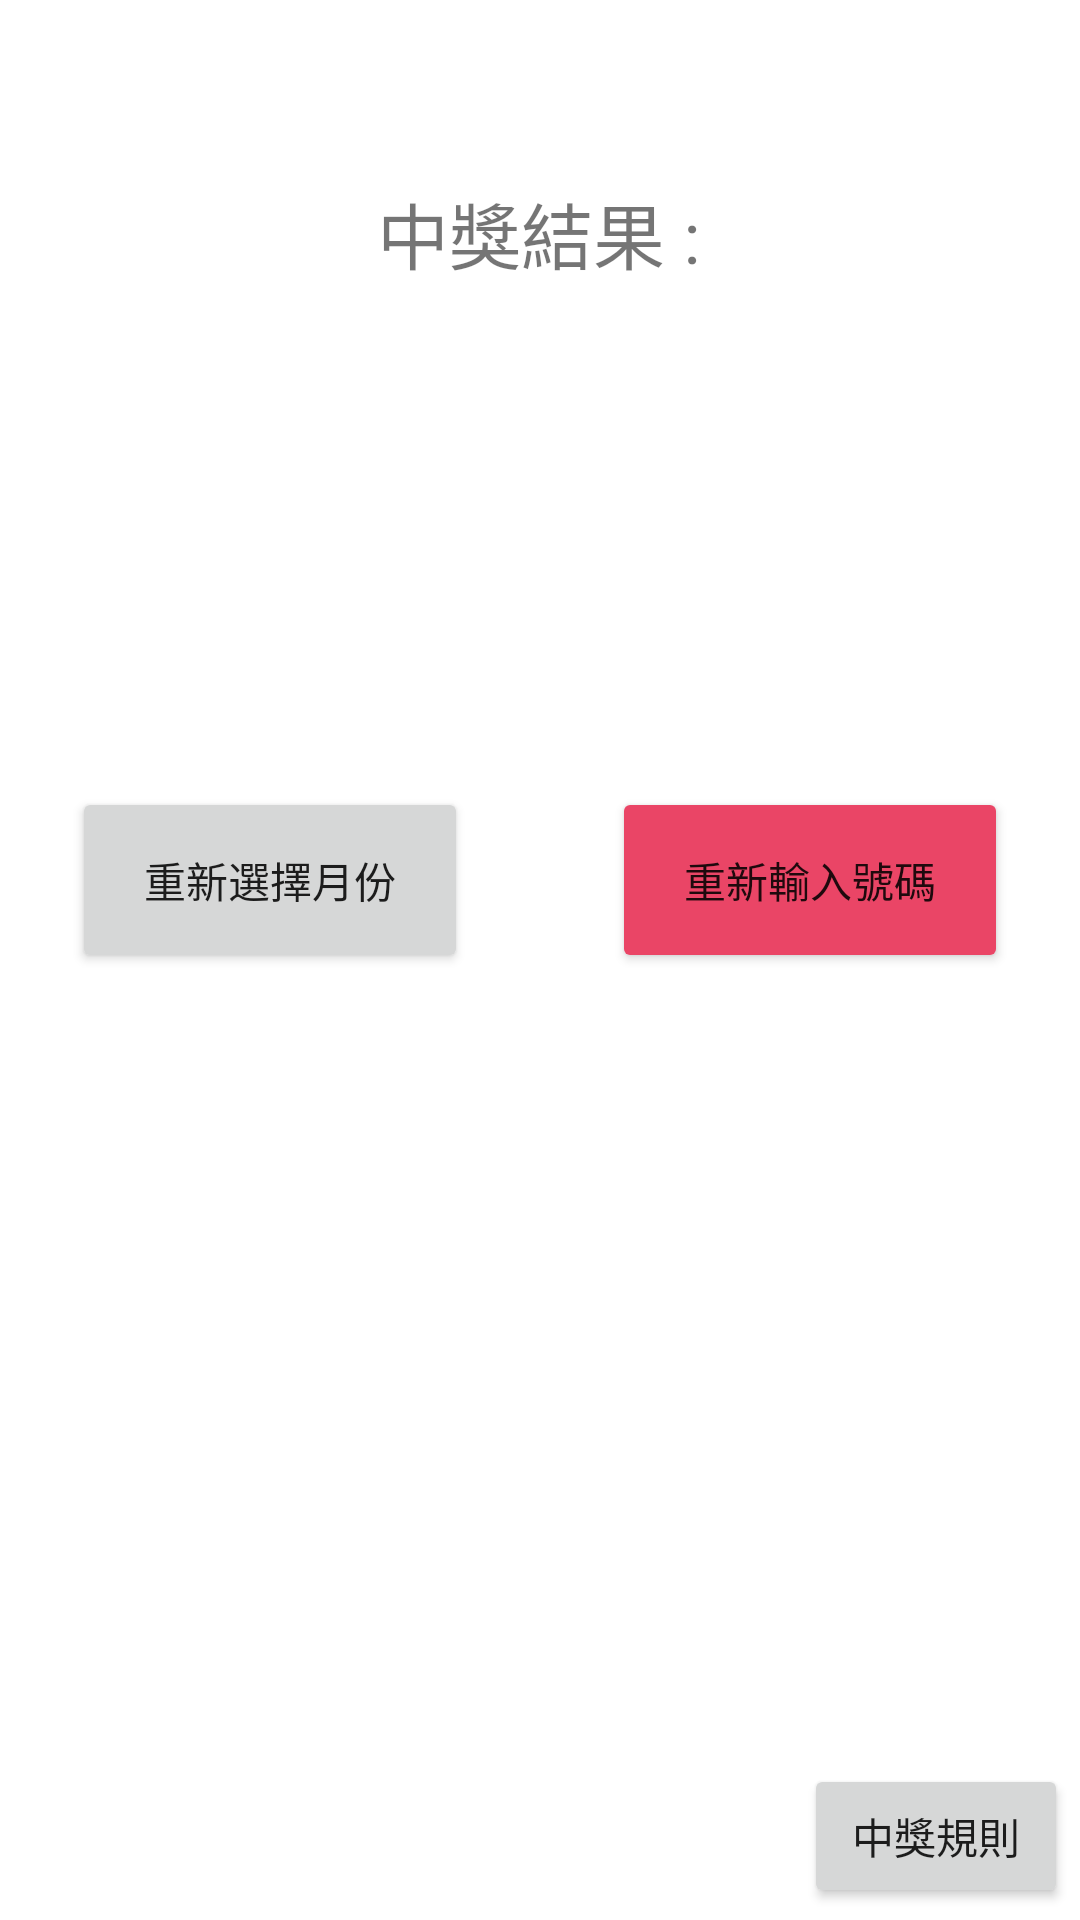

Produce the Android XML layout that renders to this screen, including the resource entries it uses.
<!-- AndroidManifest.xml: application theme Theme.Invoice_Calculator -->
<!-- res/layout/result_activity.xml -->
<?xml version="1.0" encoding="utf-8"?>
<androidx.constraintlayout.widget.ConstraintLayout xmlns:android="http://schemas.android.com/apk/res/android"
    xmlns:app="http://schemas.android.com/apk/res-auto"
    xmlns:tools="http://schemas.android.com/tools"
    android:layout_width="match_parent"
    android:layout_height="match_parent">

    <TextView
        android:id="@+id/textView_Result"
        android:layout_width="wrap_content"
        android:layout_height="wrap_content"
        android:layout_marginTop="8dp"
        android:gravity="center_horizontal"
        android:textColor="@color/teal_200"
        android:textSize="36sp"
        android:textStyle="bold"
        app:layout_constraintEnd_toEndOf="parent"
        app:layout_constraintHorizontal_bias="0.498"
        app:layout_constraintStart_toStartOf="parent"
        app:layout_constraintTop_toBottomOf="@+id/textView8" />

    <Button
        android:id="@+id/button_Re_Input"
        android:layout_width="132dp"
        android:layout_height="62dp"
        android:onClick="BTN_Re_Input_Trig"
        android:text="@string/BTN_Re_Input"
        app:backgroundTint="#EA4566"
        app:layout_constraintEnd_toEndOf="parent"
        app:layout_constraintStart_toStartOf="@+id/guideline"
        app:layout_constraintTop_toTopOf="@+id/guideline2" />

    <Button
        android:id="@+id/button_Repick_Month_Result"
        android:layout_width="132dp"
        android:layout_height="62dp"
        android:onClick="BTN_Repick_Month_Result_Trig"
        android:text="@string/BTN_Repick_Month"
        app:layout_constraintEnd_toStartOf="@+id/guideline"
        app:layout_constraintStart_toStartOf="parent"
        app:layout_constraintTop_toTopOf="@+id/guideline2" />

    <TextView
        android:id="@+id/textView_Month_Number_Result"
        android:layout_width="wrap_content"
        android:layout_height="wrap_content"
        android:layout_marginTop="5dp"
        android:textSize="20sp"
        app:layout_constraintEnd_toStartOf="@+id/guideline"
        app:layout_constraintHorizontal_bias="0.0"
        app:layout_constraintStart_toStartOf="@+id/guideline"
        app:layout_constraintTop_toBottomOf="@+id/button_Repick_Month_Result" />

    <TextView
        android:id="@+id/textView_Number_Result"
        android:layout_width="wrap_content"
        android:layout_height="wrap_content"
        android:layout_marginTop="8dp"
        android:gravity="center_horizontal"
        android:textColor="#EC3939"
        android:textSize="18sp"
        app:layout_constraintEnd_toEndOf="@+id/textView_Month_Number_Result"
        app:layout_constraintStart_toStartOf="@+id/textView_Month_Number_Result"
        app:layout_constraintTop_toBottomOf="@+id/textView_Month_Number_Result" />

    <androidx.constraintlayout.widget.Guideline
        android:id="@+id/guideline"
        android:layout_width="wrap_content"
        android:layout_height="wrap_content"
        android:orientation="vertical"
        app:layout_constraintGuide_percent="0.5" />

    <androidx.constraintlayout.widget.Guideline
        android:id="@+id/guideline2"
        android:layout_width="wrap_content"
        android:layout_height="wrap_content"
        android:orientation="horizontal"
        app:layout_constraintGuide_percent="0.41" />

    <Button
        android:id="@+id/button_Rule"
        android:layout_width="wrap_content"
        android:layout_height="wrap_content"
        android:layout_marginEnd="4dp"
        android:layout_marginRight="4dp"
        android:layout_marginBottom="4dp"
        android:text="@string/BTN_Rule"
        android:onClick="BTN_Rule_Trig"
        app:layout_constraintBottom_toBottomOf="parent"
        app:layout_constraintEnd_toEndOf="parent" />

    <TextView
        android:id="@+id/textView8"
        android:layout_width="wrap_content"
        android:layout_height="wrap_content"
        android:layout_marginTop="60dp"
        android:text="@string/TV_Result"
        android:textSize="24sp"
        app:layout_constraintEnd_toEndOf="parent"
        app:layout_constraintHorizontal_bias="0.498"
        app:layout_constraintStart_toStartOf="parent"
        app:layout_constraintTop_toTopOf="parent" />

</androidx.constraintlayout.widget.ConstraintLayout>
<!-- resources referenced by this layout -->
<resources>
  <color name="teal_200">#FF03DAC5</color>
  <string name="BTN_Re_Input">重新輸入號碼</string>
  <string name="BTN_Repick_Month">重新選擇月份</string>
  <string name="BTN_Rule">中獎規則</string>
  <string name="TV_Result">中獎結果 :</string>
  <style name="Theme.Invoice_Calculator" parent="Theme.MaterialComponents.DayNight.DarkActionBar">
          
          <item name="colorPrimary">@color/purple_500</item>
          <item name="colorPrimaryVariant">@color/purple_700</item>
          <item name="colorOnPrimary">@color/white</item>
          
          <item name="colorSecondary">@color/teal_200</item>
          <item name="colorSecondaryVariant">@color/teal_700</item>
          <item name="colorOnSecondary">@color/black</item>
          
          <item name="android:statusBarColor" tools:targetApi="l">?attr/colorPrimaryVariant</item>
          
      </style>
  <color name="purple_500">#FF6200EE</color>
  <color name="purple_700">#FF3700B3</color>
  <color name="white">#FFFFFFFF</color>
  <color name="teal_700">#FF018786</color>
  <color name="black">#FF000000</color>
</resources>
